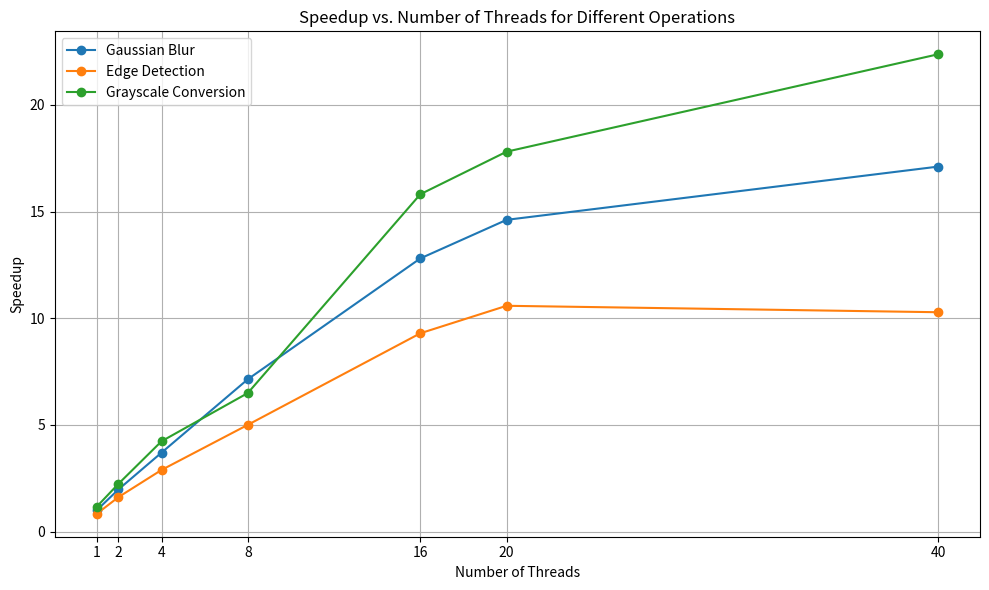

Reproduce this figure in Python.
import matplotlib.pyplot as plt

# Data
operations = ['Gaussian Blur', 'Edge Detection', 'Grayscale Conversion']
sequential_times = [58.096, 9.20468, 4.17621]
parallel_times = [
    [58.0018, 29.4638, 15.7054, 8.13709, 4.53652, 3.97512, 3.39541],  # Gaussian Blur
    [11.0401, 5.70941, 3.18815, 1.83999, 0.990168, 0.869599, 0.895125],  # Edge Detection
    [3.57148, 1.86815, 0.986805, 0.643133, 0.264056, 0.234472, 0.186632],  # Grayscale Conversion
]

# Calculate speedup
speedup = [[seq_time / par_time for par_time in par_times] for seq_time, par_times in zip(sequential_times, parallel_times)]

# Plot
num_threads = [1, 2, 4, 8, 16, 20, 40]
plt.figure(figsize=(10, 6))

for i, operation in enumerate(operations):
    plt.plot(num_threads, speedup[i], marker='o', label=operation)

plt.xlabel('Number of Threads')
plt.ylabel('Speedup')
plt.title('Speedup vs. Number of Threads for Different Operations')
plt.xticks(num_threads)
plt.grid(True)
plt.legend()
plt.tight_layout()
plt.show()
